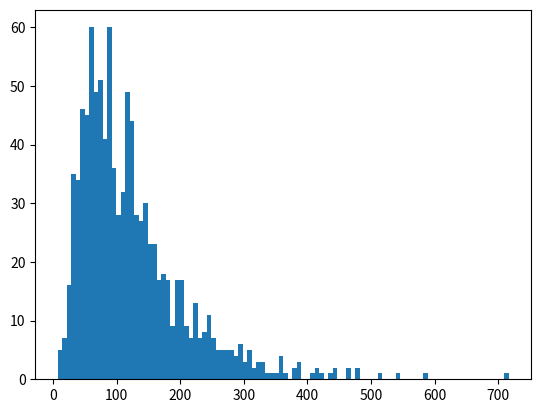

The matplotlib source for this figure:
"""
Generate a simple example of the quasar time dilation data.
"""

import matplotlib.pyplot as plt
import numpy as np
import numpy.random as rng

# Set random seed
rng.seed(123)

# Number of quasars
N = 1000

# Generate some redshifts from a lognormal distribution
z = np.exp(0.3*rng.randn(N))

# Generate some 'true' variability timescales (in 'days')
log10_tau = 2.0 + 0.3*rng.randn(N)



plt.hist(10.0**log10_tau, 100)
plt.show()
